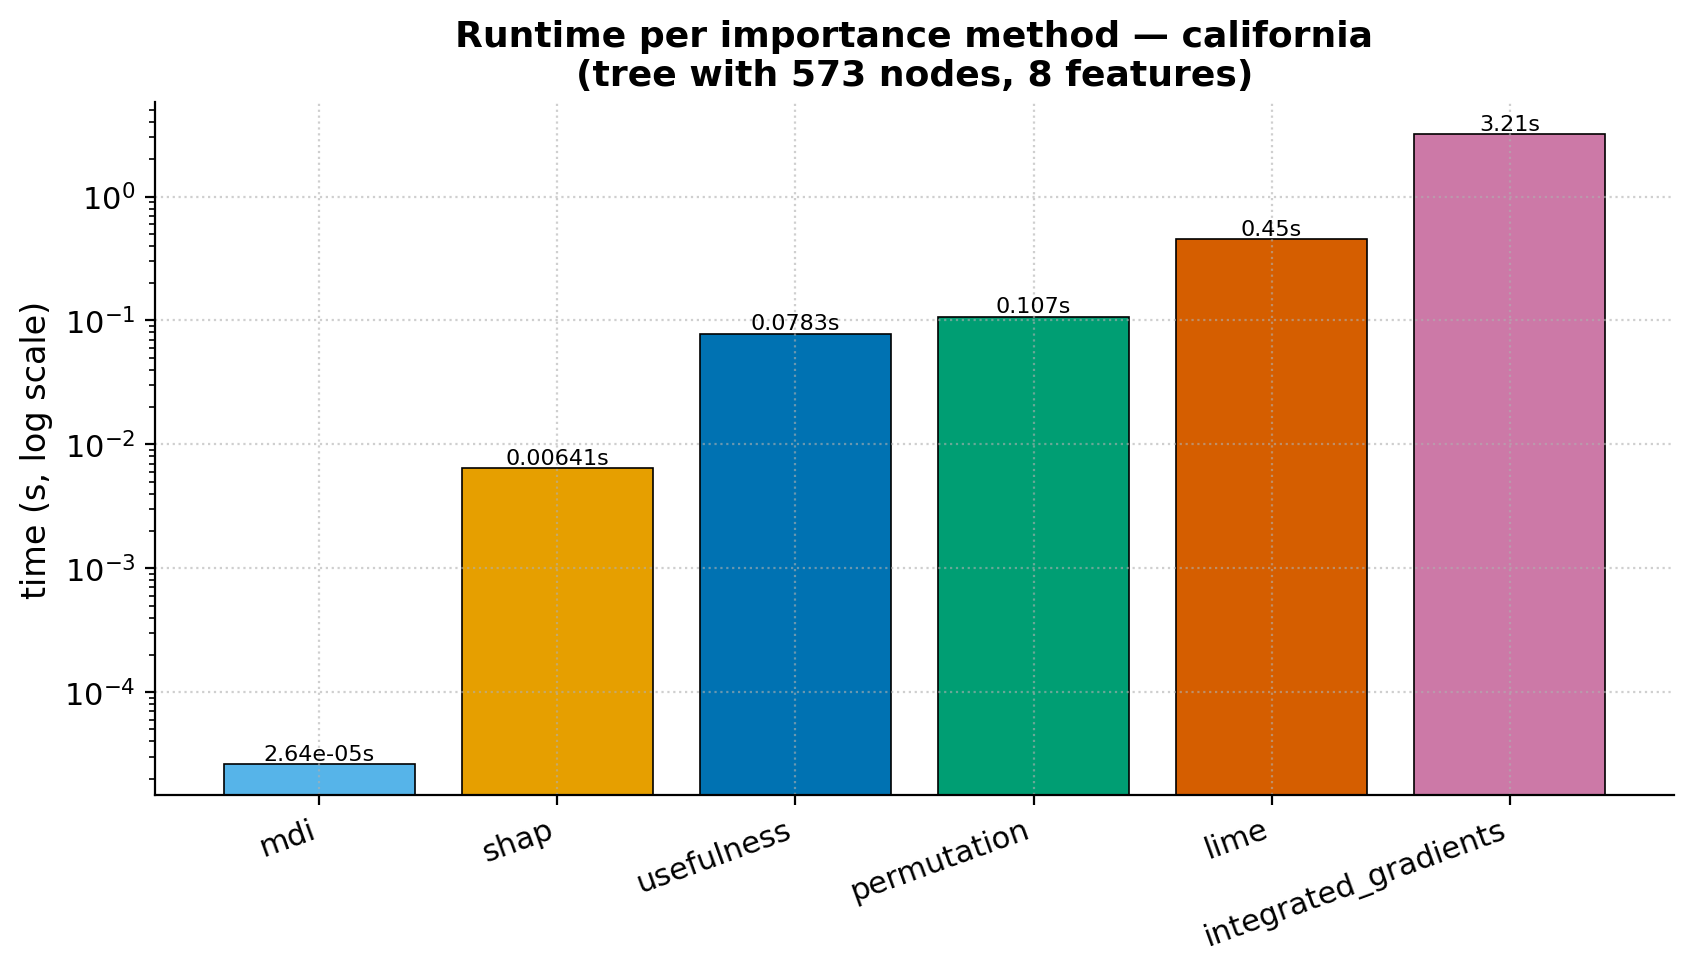

Values plotted in this chart, from the file beside it:
method, time_s, n_nodes, n_features
usefulness, 0.07832, 573, 8
mdi, 2.641500032041222e-05, 573, 8
permutation, 0.1075, 573, 8
shap, 0.006406, 573, 8
lime, 0.4502, 573, 8
integrated_gradients, 3.213, 573, 8
